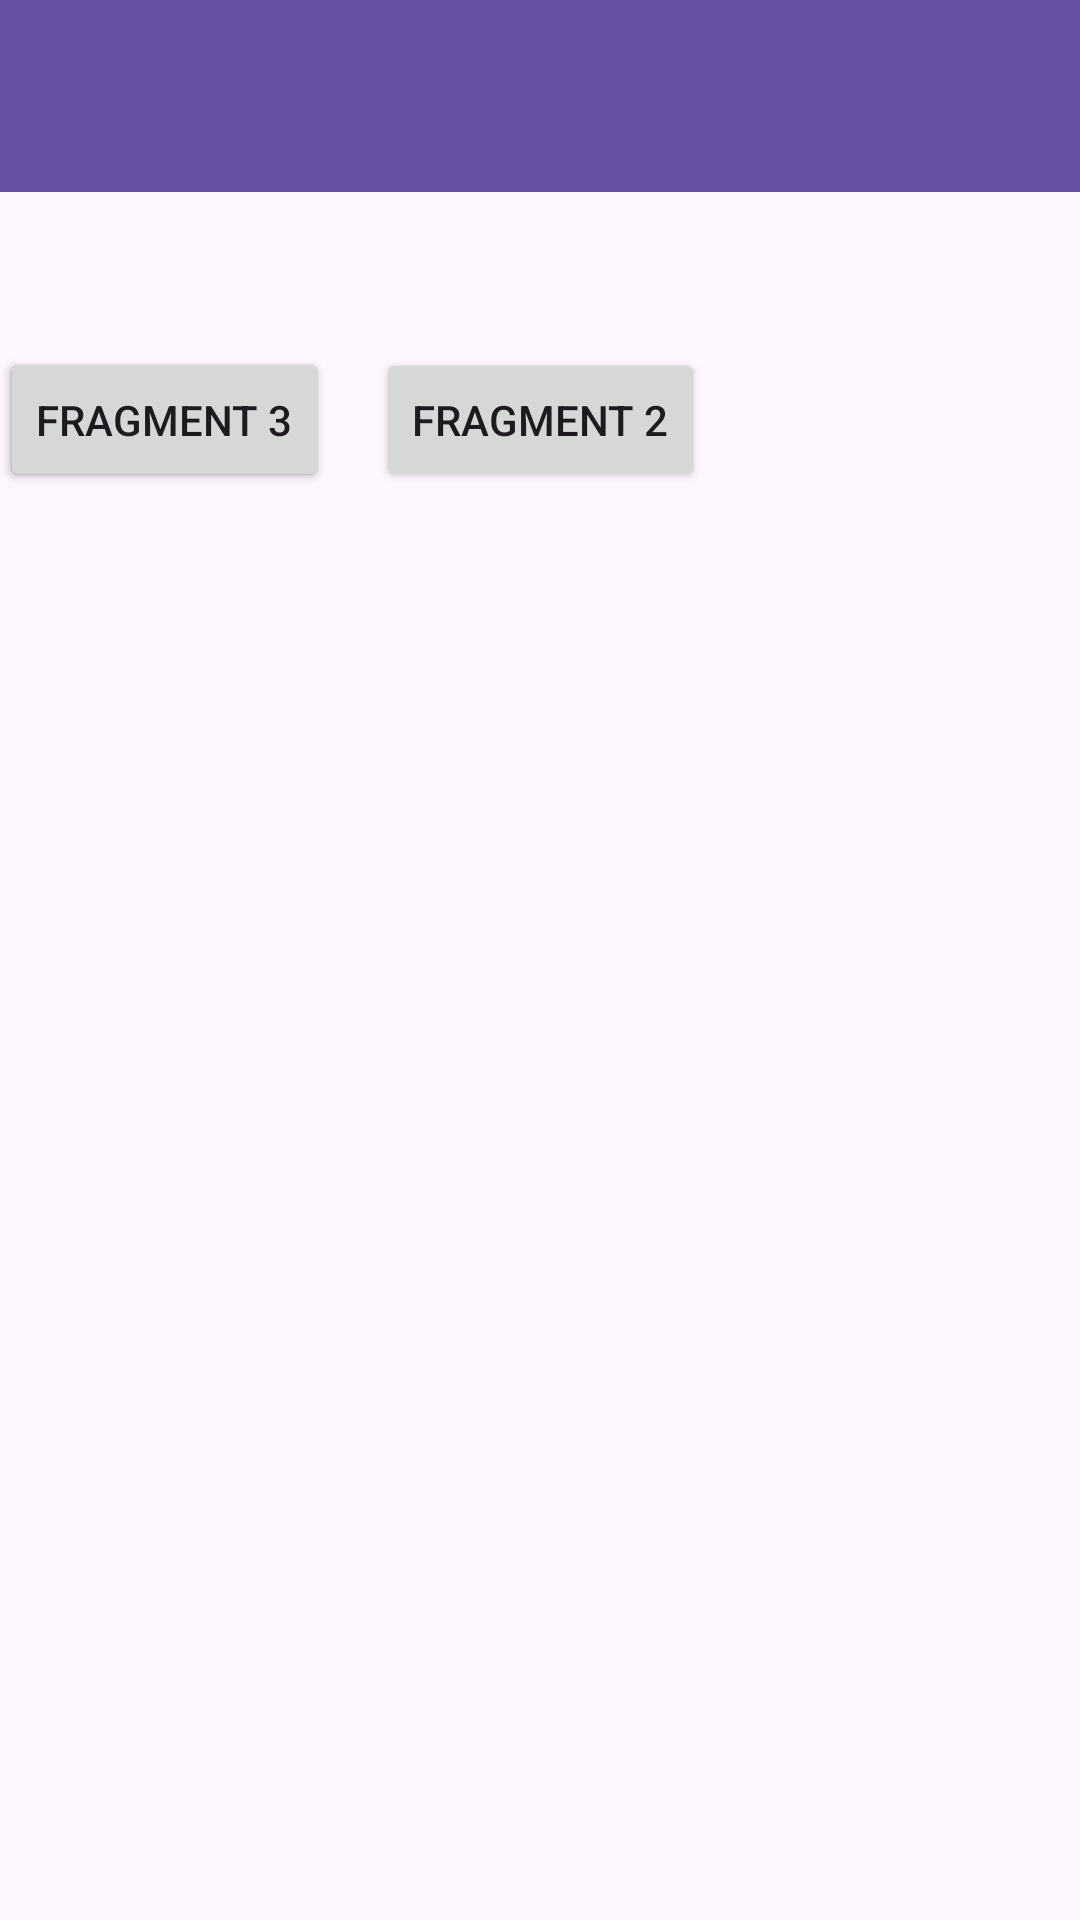

Reconstruct the res/layout file that produces this screen, plus the resources it refers to.
<!-- AndroidManifest.xml: application theme Theme.SPSApps -->
<!-- res/layout/activity_sixth.xml -->
<?xml version="1.0" encoding="utf-8"?>
<androidx.constraintlayout.widget.ConstraintLayout xmlns:android="http://schemas.android.com/apk/res/android"
    xmlns:app="http://schemas.android.com/apk/res-auto"
    xmlns:tools="http://schemas.android.com/tools"
    android:id="@+id/main"
    android:layout_width="match_parent"
    android:layout_height="match_parent"
    tools:context=".Home.pertemuan_6.SixthActivity">

    <androidx.appcompat.widget.Toolbar
        android:id="@+id/toolbar2"
        android:layout_width="409dp"
        android:layout_height="wrap_content"
        android:background="?attr/colorPrimary"
        android:minHeight="?attr/actionBarSize"
        android:theme="?attr/actionBarTheme"
        app:layout_constraintTop_toTopOf="parent"
        tools:layout_editor_absoluteX="1dp" />

    <Button
        android:id="@+id/btnFragment1"
        android:layout_width="wrap_content"
        android:layout_height="wrap_content"
        android:text="Fragment 1"
        app:layout_constraintTop_toTopOf="@+id/btnFragment2"
        tools:layout_editor_absoluteX="16dp" />

    <Button
        android:id="@+id/btnFragment2"
        android:layout_width="wrap_content"
        android:layout_height="wrap_content"
        android:layout_marginTop="52dp"
        android:text="Fragment 2"
        app:layout_constraintEnd_toEndOf="parent"
        app:layout_constraintStart_toStartOf="parent"
        app:layout_constraintTop_toBottomOf="@+id/toolbar2" />

    <Button
        android:id="@+id/btnFragment3"
        android:layout_width="wrap_content"
        android:layout_height="wrap_content"
        android:text="Fragment 3"
        app:layout_constraintTop_toTopOf="@+id/btnFragment2"
        tools:layout_editor_absoluteX="275dp" />

    <FrameLayout
        android:id="@+id/fragment_container"
        android:layout_width="match_parent"
        android:layout_height="0dp"
        android:layout_marginTop="20dp"
        app:layout_constraintBottom_toBottomOf="parent"
        app:layout_constraintTop_toBottomOf="@+id/btnFragment2" />
</androidx.constraintlayout.widget.ConstraintLayout>
<!-- resources referenced by this layout -->
<resources>
  <style name="Theme.SPSApps" parent="Base.Theme.SPSApps" />
  <style name="Base.Theme.SPSApps" parent="Theme.Material3.DayNight.NoActionBar">
          
          
      </style>
</resources>
